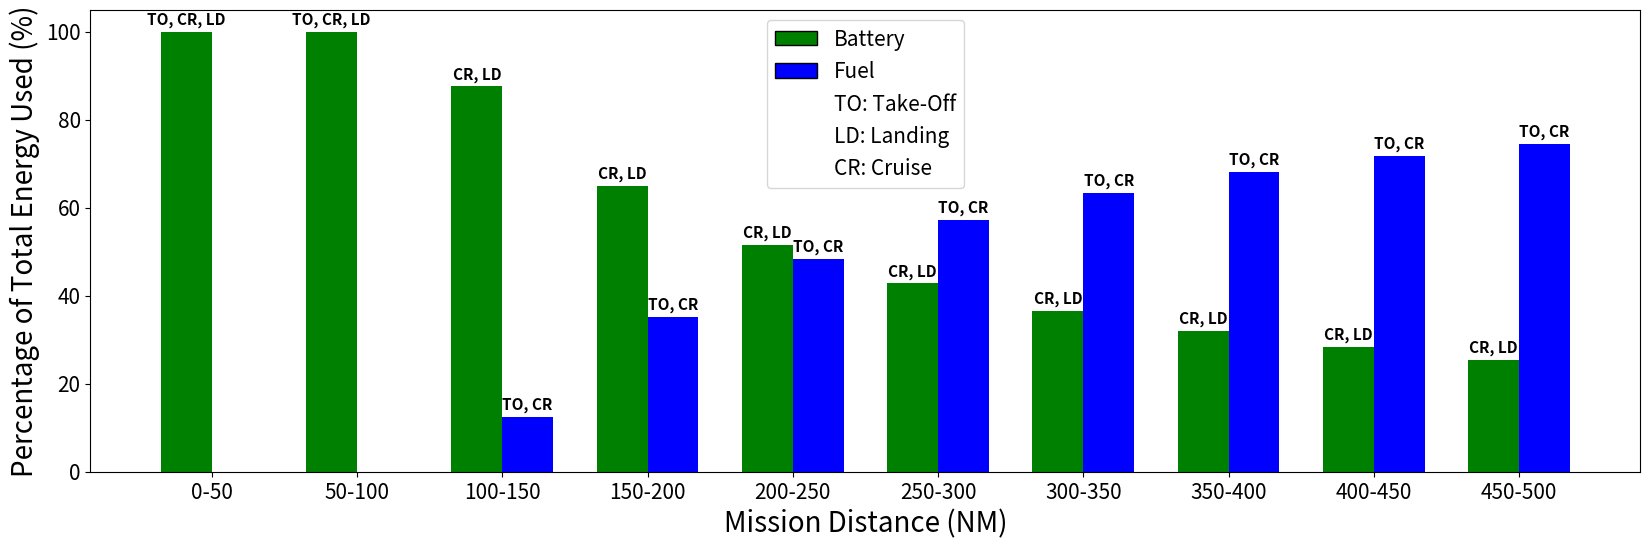

Python code for this plot:
import matplotlib.pyplot as plt
import numpy as np
from matplotlib.patches import Rectangle, Patch

phases = ["TO", "CR", "LD"]
# Define the frequency distribution for mission distances (in nautical miles)
distance_bins = np.linspace(0, 500, 11)

# Define frequency for each bin
distance_frequencies = np.ones(10) * 2  # Frequency for each bin

# Power requirements (assumed constant for takeoff and landing, varying for cruise)
P_takeoff = 298  # kW
P_landing = 0.25 * P_takeoff  # kW
P_cruise_per_mile = 0.476  # kW per nautical mile

# Define durations for takeoff and landing
takeoff_duration = 5 / 60  # 5 minutes in hours
landing_duration = 10 / 60  # 10 minutes in hours

# Total energy available
E_battery = 256  # in kWh
E_fuel = 3524  # in kWh


# Helper function to generate missions based on frequency distribution
def generate_missions(distance_bins, distance_frequencies):
    missions = []
    for i in range(len(distance_bins) - 1):
        bin_start = distance_bins[i]
        bin_end = distance_bins[i + 1]
        frequency = distance_frequencies[i]
        interval = np.linspace(bin_start, bin_end, int(frequency) + 1)
        for j in range(int(frequency)):
            distance = (interval[j] + interval[j + 1]) / 2
            cruise_duration = distance / 116.631  # Simplified duration calculation
            cruise_power = 238  # kW (constant power for cruise)
            missions.append(
                [
                    ("TO", takeoff_duration, P_takeoff, 0.31 + distance),
                    ("CR", cruise_duration, cruise_power, distance),
                    ("LD", landing_duration, P_landing, 0.31 + distance),
                ]
            )
    return missions


# Generate missions
missions = generate_missions(distance_bins, distance_frequencies)

# Allocate power sources and track usage for each distance bin
battery_usage_bins = np.zeros(len(distance_bins) - 1)
fuel_usage_bins = np.zeros(len(distance_bins) - 1)

for mission in missions:
    remaining_battery_energy = E_battery
    remaining_fuel_energy = E_fuel
    for segment in mission:
        name, duration, power, distance = segment
        energy_required = duration * power

        # Ensure bin index is within valid range
        bin_index = np.digitize(distance, distance_bins) - 1
        bin_index = min(bin_index, len(distance_bins) - 2)  # Correct the bin index if it goes out of bounds

        # Check if battery energy is sufficient for this segment
        if remaining_battery_energy >= energy_required:
            battery_usage_bins[bin_index] += energy_required
            remaining_battery_energy -= energy_required
        else:
            # If battery energy is insufficient, use remaining battery energy and cover the rest with fuel
            if remaining_battery_energy > 0:
                partial_duration = remaining_battery_energy / power
                battery_usage_bins[bin_index] += remaining_battery_energy
                energy_required -= remaining_battery_energy
                remaining_battery_energy = 0

            # Use fuel for the remaining energy required
            fuel_usage_bins[bin_index] += energy_required
            remaining_fuel_energy -= energy_required

# Calculate total energy used
total_energy_used = battery_usage_bins + fuel_usage_bins

# Calculate percentage of total energy used, handling division by zero
battery_percentage = np.where(total_energy_used != 0, (battery_usage_bins / total_energy_used) * 100, 0)
fuel_percentage = np.where(total_energy_used != 0, (fuel_usage_bins / total_energy_used) * 100, 0)

# Create the bar plot
bar_width = 0.35
x = np.arange(len(distance_bins) - 1)

fig, ax = plt.subplots(figsize=(20, 6))

# Plot battery and fuel usage as percentage of total energy available
bar1 = ax.bar(x - bar_width / 2, battery_percentage, bar_width, label="Battery", color="green")
bar2 = ax.bar(x + bar_width / 2, fuel_percentage, bar_width, label="Fuel", color="blue")

# Add labels and title with custom fonts
font_dict = {"fontsize": 20}
ax.set_xlabel("Mission Distance (NM)", fontdict=font_dict)
ax.set_ylabel("Percentage of Total Energy Used (%)", fontdict=font_dict)
ax.set_xticks(x)
ax.set_xticklabels([f"{int(distance_bins[i])}-{int(distance_bins[i+1])}" for i in range(len(distance_bins) - 1)])

# Customize tick parameters
ax.tick_params(axis="both", which="major", labelsize=15)
ax.tick_params(axis="both", which="minor", labelsize=15)


# Add annotations on top of each bar for energy usage phases
def get_phase_annotation(energy_type, battery_energy, fuel_energy, mission):
    if energy_type == "Battery":
        if fuel_energy > 0:
            battery_phases = [
                phase for phase, (seg_phase, _, _, _) in zip(phases, mission) if seg_phase in ("CR", "LD")
            ]
        else:
            battery_phases = [phase for phase, (seg_phase, _, _, _) in zip(phases, mission)]
        return ", ".join(battery_phases)

    elif energy_type == "Fuel" and fuel_energy > 0:
        fuel_phases = ["TO"]  # Always use fuel for takeoff if needed
        if battery_energy <= 7680:
            fuel_phases.append("CR")  # Use fuel for cruise if battery is depleted
        return ", ".join(fuel_phases)

    return ""


for bars, energy_type in zip([bar1, bar2], ["Battery", "Fuel"]):
    for i, bar in enumerate(bars):
        height = bar.get_height()
        battery_energy = battery_usage_bins[i]
        fuel_energy = fuel_usage_bins[i]

        # Get the phase annotation based on the energy type and usage
        phase_annotation = get_phase_annotation(energy_type, battery_energy, fuel_energy, missions[i])

        if phase_annotation:
            ax.annotate(
                phase_annotation,  # Annotation for energy usage during different phases
                xy=(bar.get_x() + bar.get_width() / 2, height),
                xytext=(0, 3),  # 3 points vertical offset
                textcoords="offset points",
                ha="center",
                va="bottom",
                fontsize=11,  # Font size for annotations
                fontweight="bold",  # Font weight for annotations
            )

# Create custom legend entries
legend_elements = [
    Patch(facecolor="green", edgecolor="black", label="Battery"),  # Example for 'Battery'
    Patch(facecolor="blue", edgecolor="black", label="Fuel"),  # Example for 'Fuel'
    Rectangle(
        (0, 0), 1, 1, fc="w", fill=False, edgecolor="none", linewidth=0, label="TO: Take-Off"
    ),  # Example for 'TO'
    Rectangle((0, 0), 1, 1, fc="w", fill=False, edgecolor="none", linewidth=0, label="LD: Landing"),  # Example for 'LD'
    Rectangle((0, 0), 1, 1, fc="w", fill=False, edgecolor="none", linewidth=0, label="CR: Cruise"),  # Example for 'CR'
]

# Add custom legend with the specified elements
ax.legend(handles=legend_elements, loc="upper center", prop={"size": 15})

# Save the figure
plt.savefig("energy_usage_plot.pdf")

# Display the plot
plt.show()
